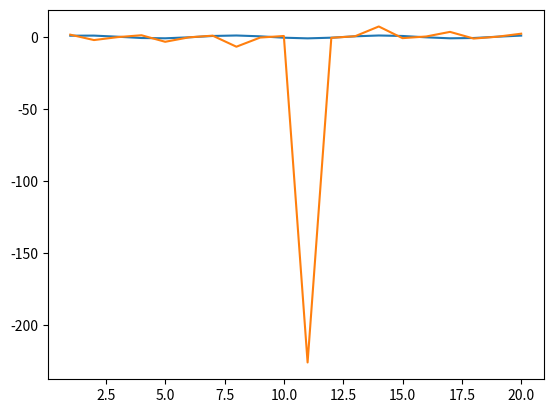

Recreate this plot in Python.
import numpy as np
import matplotlib.pyplot as plt

X=np.arange(1,21)
Y=np.sin(X)
Y1=np.tan(X)
plt.plot(X,Y)
plt.plot(X,Y1)
plt.show()